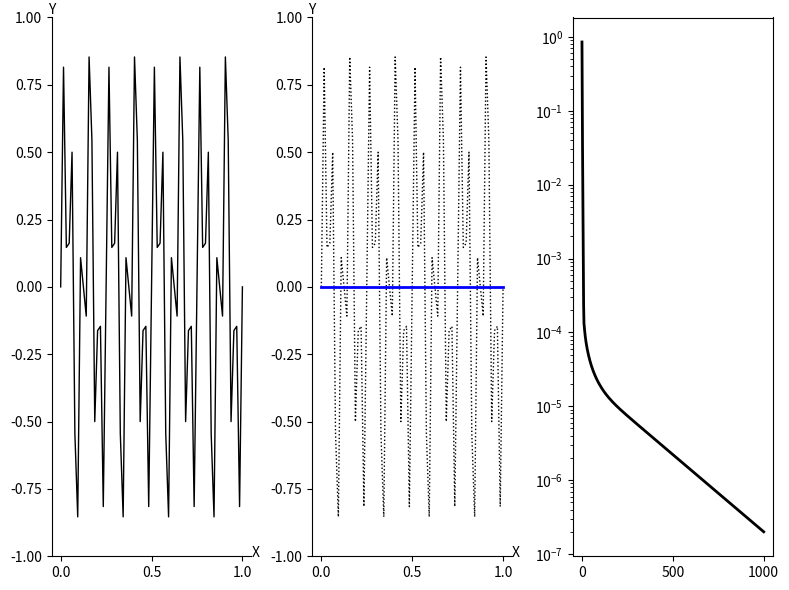

The matplotlib source for this figure:
import numpy as np
import matplotlib.pyplot as plt

def Weighted_Jacobi(v, f, n, niter, omega):
    v2 = v.copy()
    a = 0.5 * omega
    b = 1.0 - omega
    c = a    
    d = a
    for iter in range(0, niter):
        for i in range(1, n):
            v2[i] = a * v[i-1] + b * v[i] + c * v[i+1] + d * f[i]
        v = v2.copy()
    return v
    
def CalcResidual(v, f, n):
    v2 = v.copy()
    a = -1.0
    b = 2.0
    c = -1.0
    for i in range(1, n):
        av = a * v[i-1] +  b * v[i] + c * v[i+1]
        v2[i] = f[i] - av
    return v2
    
def Restrict(rh, nc):
    r2h = np.zeros( nc + 1 )
    for i in range(1, nc):
        r2h[i] = rh[2*i]
    return r2h

def Interpolate(e2h, nc):
    eh = np.zeros( 2*nc + 1 )
    for i in range(1, nc):
        eh[2*i] = e2h[i]
        eh[2*i+1] = 0.5 * ( e2h[i] + e2h[i+1] )
    return eh
    
def Correct(vh, eh, n):
    vh_new = np.zeros( n + 1 )
    for i in range(1, n):
        vh_new[i] = vh[i] + eh[i]
    return vh_new
    
def VectorNorm(vh, n): 
    return np.max(np.abs(vh))
    
def IsCoarseGrid(level):
    return level == 1
    
def VCycle(vh, fh, n, level, omega):
    nIter1 = 3
    nIter2 = 3
    vh  = Weighted_Jacobi(vh, fh, n, nIter1, omega)
    if not IsCoarseGrid(level):
        vh  = Weighted_Jacobi(vh, fh, n, nIter2, omega)
        rh  = CalcResidual(vh, fh, n)
        f2h = Restrict( rh, int(n/2) )
        v2h = np.zeros( int(n/2) + 1 )
        v2h = VCycle( v2h, f2h, int(n/2), level + 1, omega )
        eh  = Interpolate( v2h, int(n/2) )
        vh = Correct(vh, eh, n)
    
    vh  = Weighted_Jacobi(vh, fh, n, nIter2, omega)
    return vh    
    
def FMG_Cycle_Level_1(vh, fh, n, omega):
    nIter = 3
    level = 0
    rh  = CalcResidual(vh, fh, n)
    f2h = Restrict( rh, int(n/2) )
    e2h = np.zeros( int(n/2) + 1 )
    e2h = Weighted_Jacobi(e2h, f2h, int(n/2), nIter, omega)
    eh  = Interpolate( e2h, int(n/2) )
    vh = Correct(vh, eh, n)
    vh = Weighted_Jacobi(vh, fh, n, nIter, omega)
    return vh    

def basic_visual_setup(ax):    
    ax.spines['right'].set_color('none')
    ax.spines['top'].set_color('none')
    ax.set_xlabel("X")
    ax.set_ylabel("Y",rotation='horizontal')
    ax.xaxis.set_label_coords(1.02, 0.02)
    ax.yaxis.set_label_coords(0.0, 1.0)
    ax.set_ylim(-1.0, 1.0)
    return


n = 64
m = int(n/2)
dx = 1.0 / n
h = dx

fh = np.zeros( n + 1 )

x = np.zeros( n + 1 )
y = np.zeros( n + 1 )

for i in range(0, n+1):
    x[i] = i * h
    y16m = np.sin( i * 16 * np.pi / n )
    y40m = np.sin( i * 40 * np.pi / n )
    y[i] = 0.5 * ( y16m + y40m )
    
omega = 2.0/3.0

vh = y.copy()

nCycle = 1000

res = np.zeros( nCycle + 1 )
res[0] = VectorNorm( vh, n )

for iCycle in range(0, nCycle):
    #vh = FMG_Cycle(vh, fh, n, omega)
    vh = FMG_Cycle_Level_1(vh, fh, n, omega)
    res[iCycle+1] = VectorNorm( vh, n )
    
    
print("res=\n",res)

fig = plt.figure('OneFLOW-CFD Solver Full Multigrid V-Cycle Scheme', figsize=(8, 6), dpi=100)

ax = fig.add_subplot(1,3,1)
basic_visual_setup( ax )
mycolor  = 'blue'
mymarker = 'none'
mylabel  = 'initial field'
ax.plot(x,y,color='black',linewidth=1,marker=mymarker,markerfacecolor='none',label=mylabel)

ax = fig.add_subplot(1,3,2)
basic_visual_setup( ax )

mycolor  = 'blue'
mymarker = 'o'
mylabel  = 'coarse grid'
ax.plot(x,y,color='black',linewidth=1,linestyle='dotted',marker='none',markerfacecolor='none',label=mylabel)
ax.plot(x,vh,color=mycolor,linewidth=2,marker='none',markerfacecolor='none',label=mylabel)

ax = fig.add_subplot(1,3,3)
ii = np.linspace(0, nCycle, nCycle + 1)
ax.set_yscale("log", base=10)
ax.plot(ii,res,color='black',linewidth=2,linestyle='solid',marker='none',markerfacecolor='none',label='res')

fig.tight_layout()
plt.show()
